Photos from the image-classification dataset "dataset_split" in the GitHub repository ZEROBZ3RT/RModel. Its 2 classes are: plastic, vidrio.

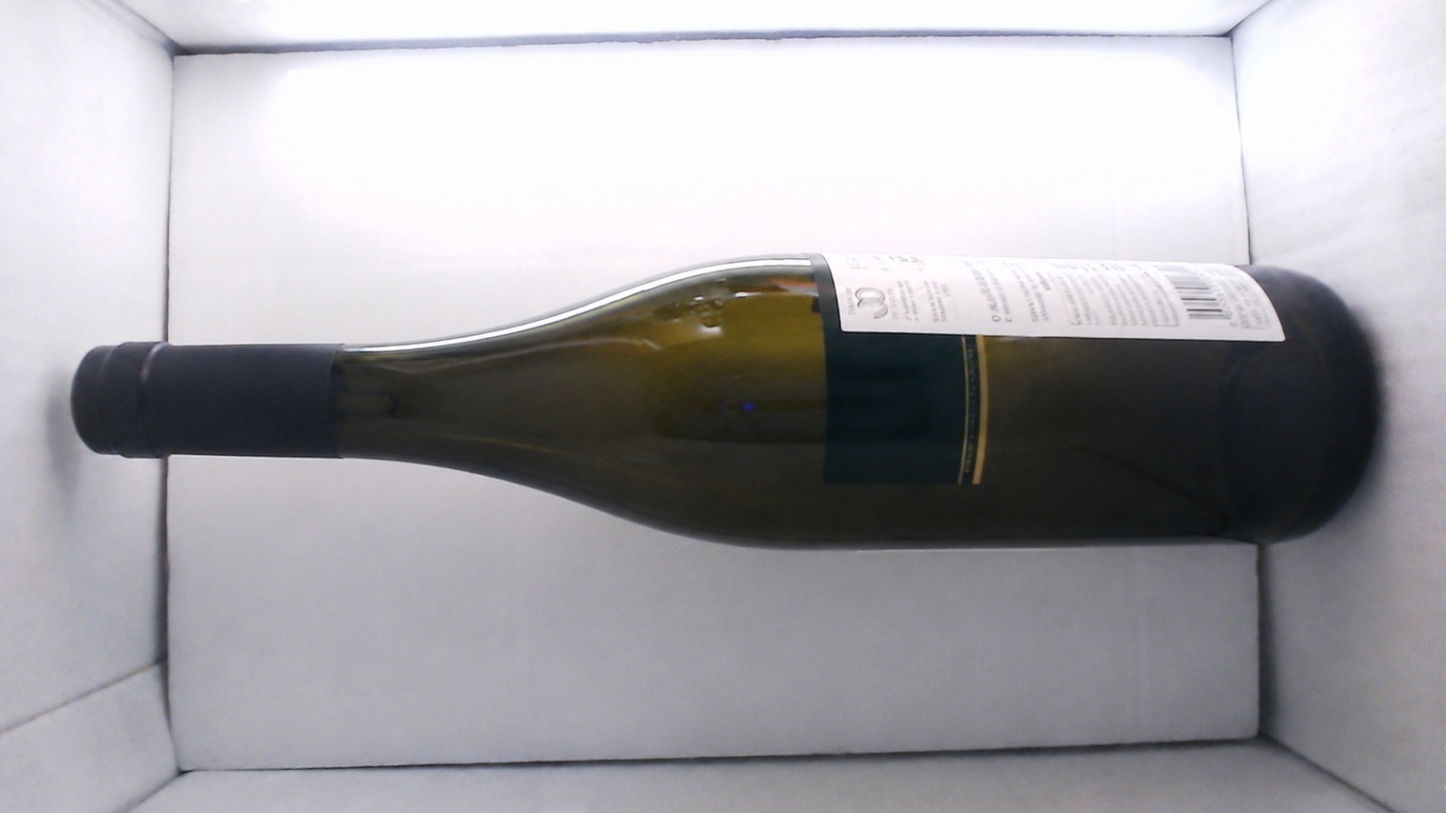
Label: vidrio

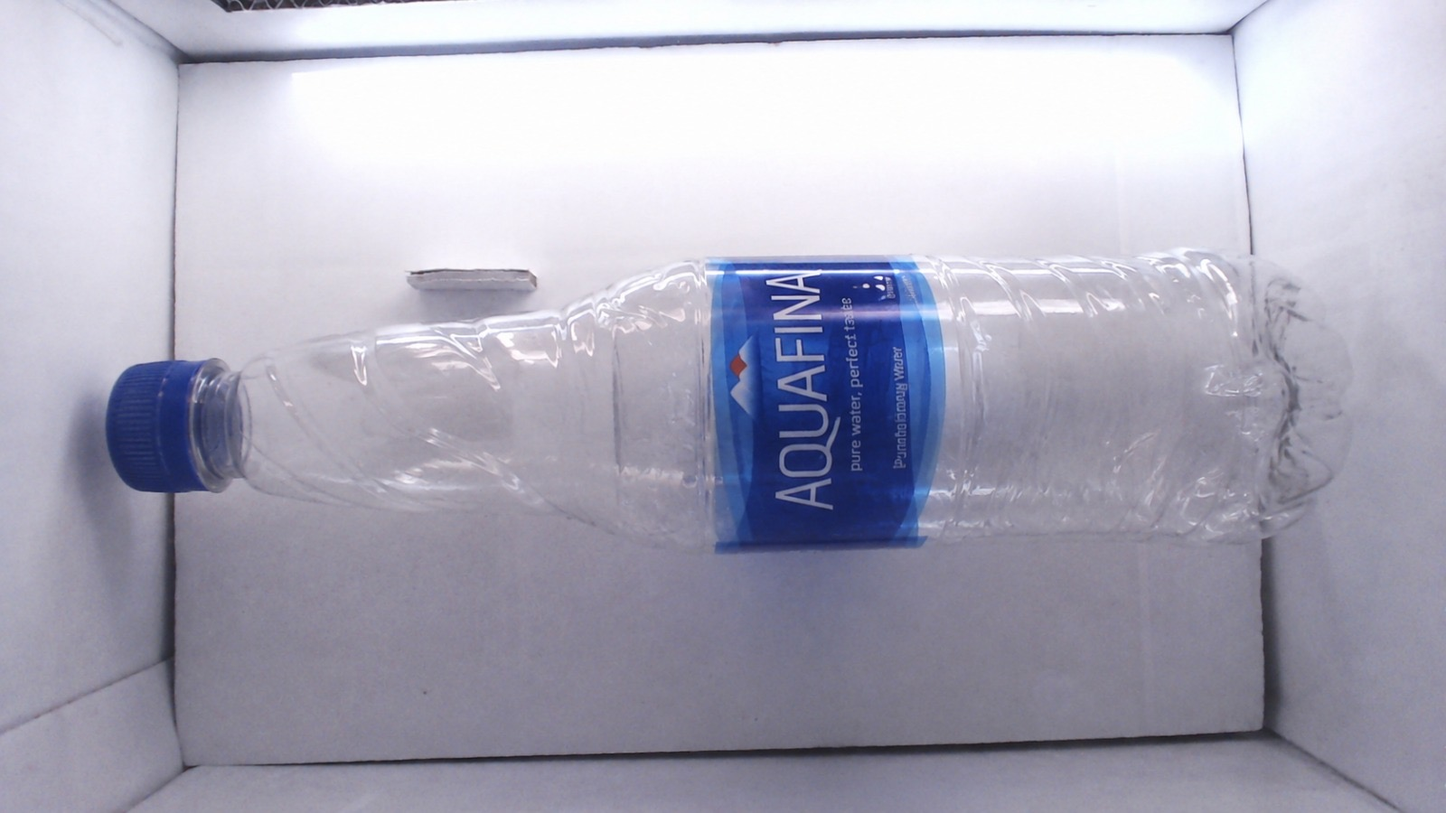
Label: plastic

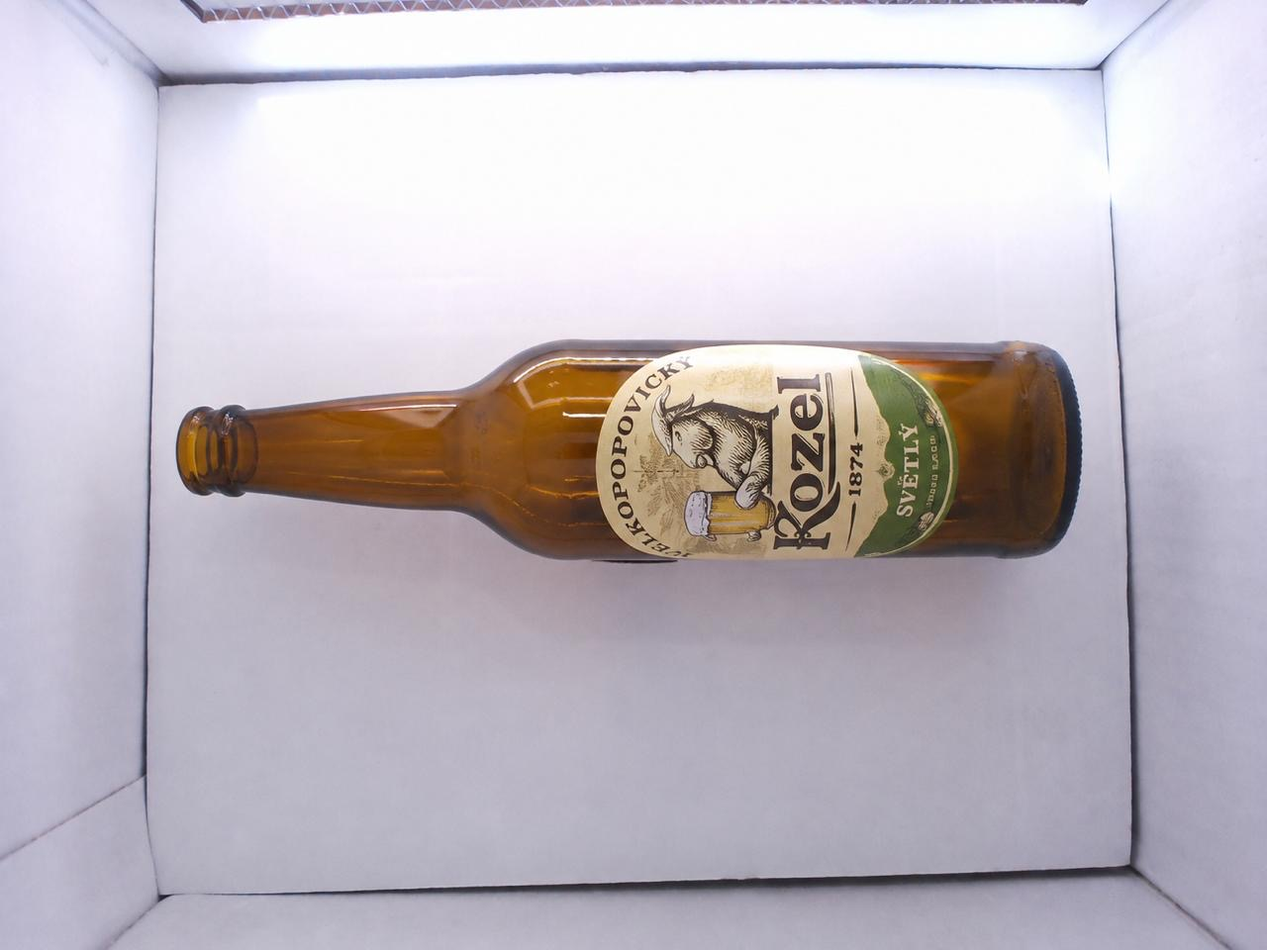
Label: vidrio

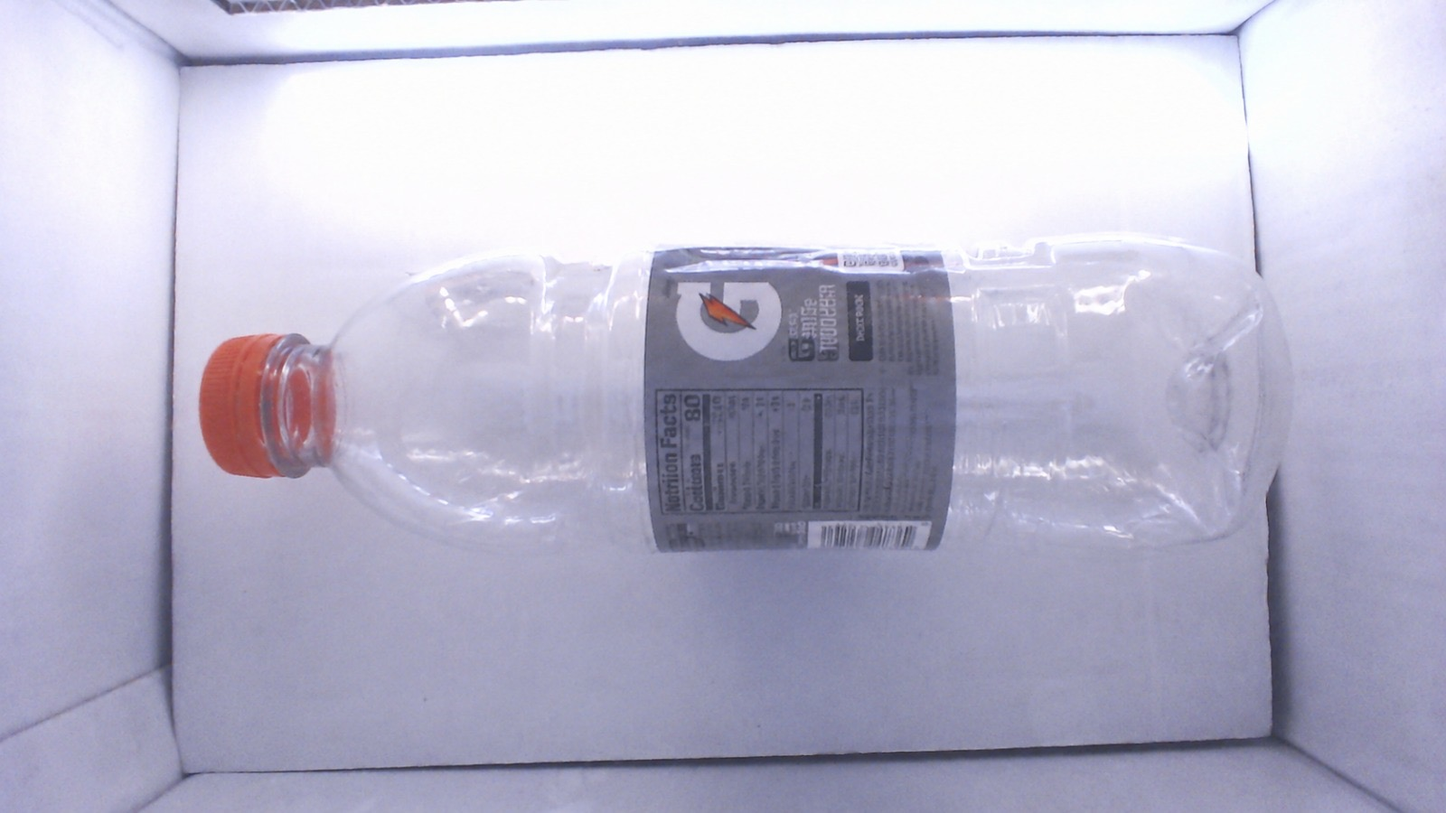
Label: plastic
